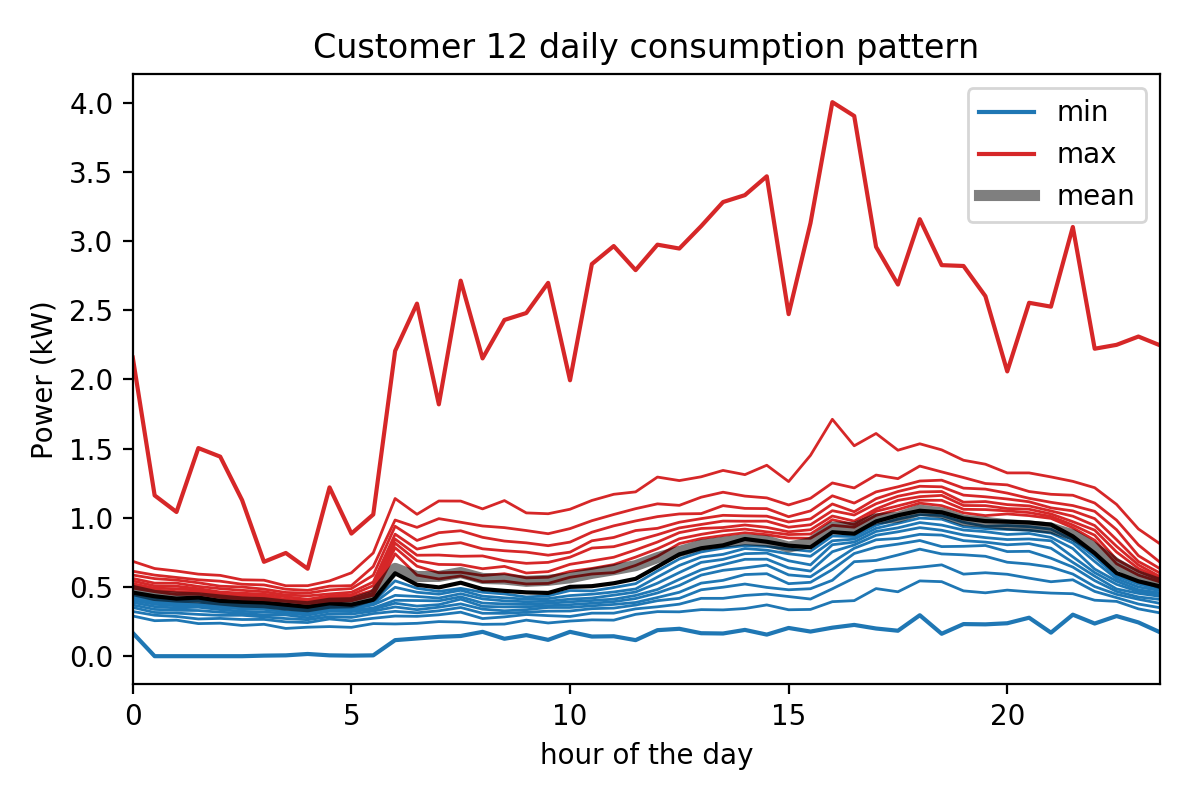

Source data for this figure (header and first rows):
, mean, min, q05, q10, q15, q20, q25, q30, q35, q40, q45, q50, q55, q60, q65, q70, q75, q80, q85, q90, q95, max
0.0, 0.4751, 0.168, 0.2905, 0.323, 0.352, 0.37, 0.3885, 0.404, 0.42, 0.436, 0.45, 0.46, 0.474, 0.492, 0.5085, 0.524, 0.544, 0.562, 0.5865, 0.614, 0.6855, 2.158
0.5, 0.4389, 0.0, 0.2565, 0.296, 0.316, 0.338, 0.358, 0.375, 0.3895, 0.4, 0.418, 0.433, 0.448, 0.466, 0.478, 0.492, 0.508, 0.528, 0.5605, 0.586, 0.6335, 1.162
1.0, 0.4277, 0.0, 0.2605, 0.287, 0.3115, 0.332, 0.3485, 0.364, 0.378, 0.392, 0.4005, 0.416, 0.428, 0.446, 0.467, 0.487, 0.506, 0.528, 0.55, 0.569, 0.6155, 1.042
1.5, 0.4219, 0.0, 0.2355, 0.269, 0.302, 0.33, 0.354, 0.364, 0.378, 0.398, 0.408, 0.424, 0.434, 0.448, 0.466, 0.478, 0.488, 0.504, 0.5305, 0.552, 0.593, 1.504
2.0, 0.4061, 0.0, 0.2385, 0.273, 0.295, 0.318, 0.3365, 0.352, 0.364, 0.374, 0.386, 0.4, 0.412, 0.424, 0.434, 0.448, 0.464, 0.488, 0.506, 0.542, 0.584, 1.442
2.5, 0.3918, 0.0, 0.222, 0.265, 0.296, 0.31, 0.3245, 0.342, 0.355, 0.366, 0.38, 0.393, 0.4, 0.414, 0.426, 0.442, 0.4555, 0.476, 0.5, 0.52, 0.552, 1.128
3.0, 0.3865, 0.004, 0.2305, 0.266, 0.2835, 0.298, 0.318, 0.338, 0.352, 0.366, 0.376, 0.388, 0.394, 0.408, 0.42, 0.435, 0.448, 0.466, 0.4845, 0.515, 0.549, 0.682
3.5, 0.369, 0.006, 0.2005, 0.248, 0.272, 0.298, 0.312, 0.323, 0.342, 0.354, 0.3605, 0.372, 0.382, 0.396, 0.406, 0.412, 0.4295, 0.442, 0.4605, 0.484, 0.509, 0.746
4.0, 0.3575, 0.016, 0.2095, 0.243, 0.2635, 0.278, 0.2965, 0.312, 0.322, 0.336, 0.344, 0.357, 0.366, 0.38, 0.392, 0.402, 0.4115, 0.436, 0.456, 0.476, 0.5095, 0.632
4.5, 0.3829, 0.006, 0.214, 0.269, 0.2855, 0.306, 0.3245, 0.339, 0.348, 0.358, 0.3705, 0.382, 0.39, 0.4, 0.4105, 0.424, 0.436, 0.45, 0.4785, 0.506, 0.544, 1.22
5.0, 0.3865, 0.004, 0.2085, 0.255, 0.28, 0.304, 0.322, 0.332, 0.34, 0.348, 0.362, 0.372, 0.384, 0.4, 0.411, 0.429, 0.444, 0.462, 0.4885, 0.51, 0.6025, 0.886
5.5, 0.4363, 0.006, 0.2355, 0.274, 0.308, 0.326, 0.34, 0.348, 0.3715, 0.38, 0.394, 0.408, 0.42, 0.44, 0.4565, 0.476, 0.5095, 0.536, 0.585, 0.648, 0.746, 1.024
6.0, 0.6348, 0.116, 0.233, 0.29, 0.324, 0.356, 0.3825, 0.404, 0.4395, 0.498, 0.5445, 0.599, 0.6705, 0.74, 0.7835, 0.817, 0.8465, 0.882, 0.939, 0.984, 1.139, 2.206
6.5, 0.5754, 0.128, 0.2375, 0.288, 0.3135, 0.336, 0.362, 0.402, 0.4315, 0.462, 0.4905, 0.516, 0.544, 0.586, 0.6505, 0.69, 0.7295, 0.774, 0.8365, 0.931, 1.026, 2.548
7.0, 0.5766, 0.14, 0.25, 0.299, 0.328, 0.354, 0.3725, 0.4, 0.42, 0.448, 0.468, 0.497, 0.522, 0.558, 0.603, 0.663, 0.731, 0.806, 0.8925, 0.994, 1.122, 1.82
7.5, 0.6044, 0.146, 0.2465, 0.318, 0.352, 0.378, 0.412, 0.429, 0.4515, 0.476, 0.49, 0.531, 0.559, 0.58, 0.6065, 0.661, 0.722, 0.82, 0.9065, 0.968, 1.121, 2.714
8.0, 0.5617, 0.176, 0.23, 0.272, 0.31, 0.34, 0.36, 0.384, 0.414, 0.434, 0.462, 0.485, 0.508, 0.538, 0.583, 0.632, 0.7245, 0.776, 0.859, 0.941, 1.064, 2.152
8.5, 0.5573, 0.126, 0.232, 0.284, 0.31, 0.328, 0.356, 0.378, 0.4, 0.422, 0.45, 0.472, 0.5075, 0.542, 0.596, 0.649, 0.6895, 0.762, 0.832, 0.929, 1.124, 2.43
9.0, 0.541, 0.152, 0.2605, 0.301, 0.3175, 0.336, 0.3565, 0.374, 0.3935, 0.412, 0.428, 0.461, 0.4875, 0.522, 0.566, 0.601, 0.671, 0.752, 0.819, 0.908, 1.036, 2.48
9.5, 0.5482, 0.118, 0.24, 0.293, 0.3255, 0.352, 0.365, 0.382, 0.3975, 0.416, 0.436, 0.457, 0.488, 0.526, 0.5705, 0.611, 0.678, 0.73, 0.7985, 0.885, 1.03, 2.698
10.0, 0.5664, 0.176, 0.254, 0.287, 0.3265, 0.352, 0.372, 0.393, 0.412, 0.438, 0.4745, 0.501, 0.54, 0.57, 0.6125, 0.664, 0.7155, 0.752, 0.8245, 0.922, 1.062, 1.994
10.5, 0.5986, 0.142, 0.2625, 0.311, 0.3435, 0.364, 0.3825, 0.402, 0.42, 0.448, 0.472, 0.506, 0.55, 0.594, 0.634, 0.689, 0.7815, 0.834, 0.896, 0.979, 1.125, 2.834
11.0, 0.6248, 0.144, 0.2605, 0.311, 0.3475, 0.374, 0.394, 0.412, 0.441, 0.464, 0.496, 0.527, 0.572, 0.604, 0.662, 0.715, 0.7915, 0.858, 0.942, 1.024, 1.17, 2.964
11.5, 0.6543, 0.116, 0.3025, 0.342, 0.3695, 0.388, 0.4165, 0.439, 0.4635, 0.486, 0.524, 0.559, 0.612, 0.656, 0.716, 0.768, 0.834, 0.908, 0.9775, 1.066, 1.188, 2.79
12.0, 0.7122, 0.188, 0.322, 0.357, 0.401, 0.424, 0.457, 0.482, 0.5275, 0.572, 0.616, 0.647, 0.678, 0.722, 0.7765, 0.825, 0.878, 0.924, 1.008, 1.101, 1.294, 2.974
12.5, 0.7569, 0.198, 0.3205, 0.376, 0.418, 0.462, 0.511, 0.555, 0.6045, 0.656, 0.7025, 0.736, 0.772, 0.814, 0.8485, 0.893, 0.927, 0.968, 1.028, 1.09, 1.269, 2.946
13.0, 0.8023, 0.166, 0.3365, 0.418, 0.48, 0.528, 0.586, 0.624, 0.678, 0.716, 0.7535, 0.78, 0.818, 0.85, 0.8805, 0.923, 0.952, 0.994, 1.03, 1.149, 1.296, 3.108
13.5, 0.8229, 0.164, 0.3345, 0.418, 0.4985, 0.548, 0.6205, 0.662, 0.6995, 0.736, 0.781, 0.801, 0.8415, 0.872, 0.906, 0.93, 0.9765, 1.018, 1.088, 1.185, 1.343, 3.282
14.0, 0.842, 0.19, 0.3445, 0.439, 0.5215, 0.59, 0.638, 0.7, 0.741, 0.778, 0.7995, 0.847, 0.87, 0.892, 0.9185, 0.948, 0.9755, 1.014, 1.068, 1.157, 1.312, 3.332
14.5, 0.8314, 0.156, 0.3705, 0.449, 0.497, 0.596, 0.658, 0.701, 0.745, 0.766, 0.7925, 0.827, 0.854, 0.878, 0.8985, 0.931, 0.976, 1.012, 1.067, 1.144, 1.38, 3.468
15.0, 0.7888, 0.204, 0.3355, 0.431, 0.48, 0.524, 0.5875, 0.638, 0.6895, 0.74, 0.7745, 0.799, 0.83, 0.854, 0.879, 0.899, 0.932, 0.97, 1.008, 1.093, 1.262, 2.472
15.5, 0.8196, 0.178, 0.338, 0.413, 0.4875, 0.534, 0.574, 0.615, 0.66, 0.722, 0.758, 0.787, 0.8235, 0.852, 0.8825, 0.914, 0.95, 0.992, 1.05, 1.141, 1.452, 3.13
16.0, 0.9331, 0.206, 0.394, 0.487, 0.5485, 0.626, 0.6785, 0.755, 0.8055, 0.834, 0.8685, 0.896, 0.9275, 0.946, 0.9865, 1.013, 1.052, 1.1, 1.159, 1.252, 1.712, 4.004
16.5, 0.9306, 0.226, 0.4015, 0.565, 0.683, 0.742, 0.78, 0.804, 0.8245, 0.846, 0.8645, 0.885, 0.912, 0.932, 0.951, 0.976, 1.02, 1.044, 1.106, 1.216, 1.521, 3.904
17.0, 0.9928, 0.2, 0.4885, 0.62, 0.692, 0.788, 0.841, 0.874, 0.9015, 0.924, 0.9465, 0.974, 1.002, 1.018, 1.047, 1.064, 1.102, 1.138, 1.188, 1.309, 1.609, 2.958
17.5, 1.004, 0.184, 0.4655, 0.63, 0.7315, 0.81, 0.851, 0.899, 0.9275, 0.96, 0.9905, 1.018, 1.038, 1.06, 1.087, 1.126, 1.156, 1.19, 1.224, 1.283, 1.488, 2.686
18.0, 1.055, 0.296, 0.544, 0.643, 0.7735, 0.836, 0.8805, 0.929, 0.9655, 0.998, 1.022, 1.051, 1.07, 1.106, 1.126, 1.153, 1.187, 1.228, 1.266, 1.374, 1.535, 3.158
18.5, 1.036, 0.162, 0.5385, 0.66, 0.739, 0.792, 0.875, 0.91, 0.9475, 0.99, 1.016, 1.04, 1.06, 1.088, 1.126, 1.162, 1.19, 1.224, 1.272, 1.332, 1.491, 2.826
19.0, 0.9825, 0.232, 0.472, 0.593, 0.7325, 0.794, 0.835, 0.876, 0.9115, 0.936, 0.968, 0.996, 1.022, 1.036, 1.062, 1.089, 1.113, 1.164, 1.214, 1.291, 1.416, 2.82
19.5, 0.9673, 0.23, 0.458, 0.603, 0.722, 0.8, 0.8245, 0.857, 0.9, 0.922, 0.9385, 0.976, 0.993, 1.016, 1.06, 1.088, 1.117, 1.152, 1.208, 1.248, 1.388, 2.602
20.0, 0.9499, 0.238, 0.4775, 0.592, 0.679, 0.756, 0.805, 0.843, 0.8795, 0.916, 0.944, 0.972, 1.006, 1.028, 1.05, 1.067, 1.095, 1.136, 1.178, 1.238, 1.325, 2.058
20.5, 0.9411, 0.278, 0.465, 0.564, 0.666, 0.758, 0.8135, 0.847, 0.887, 0.91, 0.936, 0.966, 0.992, 1.016, 1.038, 1.062, 1.086, 1.116, 1.141, 1.19, 1.325, 2.554
21.0, 0.9263, 0.17, 0.456, 0.538, 0.6435, 0.708, 0.7805, 0.834, 0.858, 0.89, 0.918, 0.951, 0.968, 0.996, 1.01, 1.028, 1.05, 1.072, 1.112, 1.17, 1.296, 2.526
21.5, 0.8768, 0.3, 0.4515, 0.552, 0.5935, 0.644, 0.678, 0.718, 0.778, 0.818, 0.8405, 0.866, 0.8915, 0.928, 0.948, 0.972, 1.012, 1.05, 1.089, 1.163, 1.264, 3.102
22.0, 0.7817, 0.236, 0.4045, 0.468, 0.503, 0.546, 0.5785, 0.604, 0.6295, 0.684, 0.716, 0.744, 0.79, 0.838, 0.874, 0.911, 0.944, 0.994, 1.047, 1.107, 1.218, 2.222
22.5, 0.668, 0.29, 0.396, 0.423, 0.447, 0.468, 0.486, 0.519, 0.542, 0.56, 0.578, 0.601, 0.642, 0.668, 0.699, 0.753, 0.794, 0.842, 0.914, 0.983, 1.097, 2.25
23.0, 0.5801, 0.244, 0.342, 0.377, 0.4115, 0.428, 0.454, 0.467, 0.48, 0.5, 0.5205, 0.541, 0.5615, 0.586, 0.6125, 0.634, 0.6595, 0.684, 0.726, 0.804, 0.9195, 2.31
23.5, 0.5243, 0.172, 0.3125, 0.35, 0.3815, 0.41, 0.432, 0.442, 0.4575, 0.474, 0.484, 0.504, 0.5155, 0.536, 0.55, 0.564, 0.574, 0.6, 0.631, 0.677, 0.8105, 2.246
